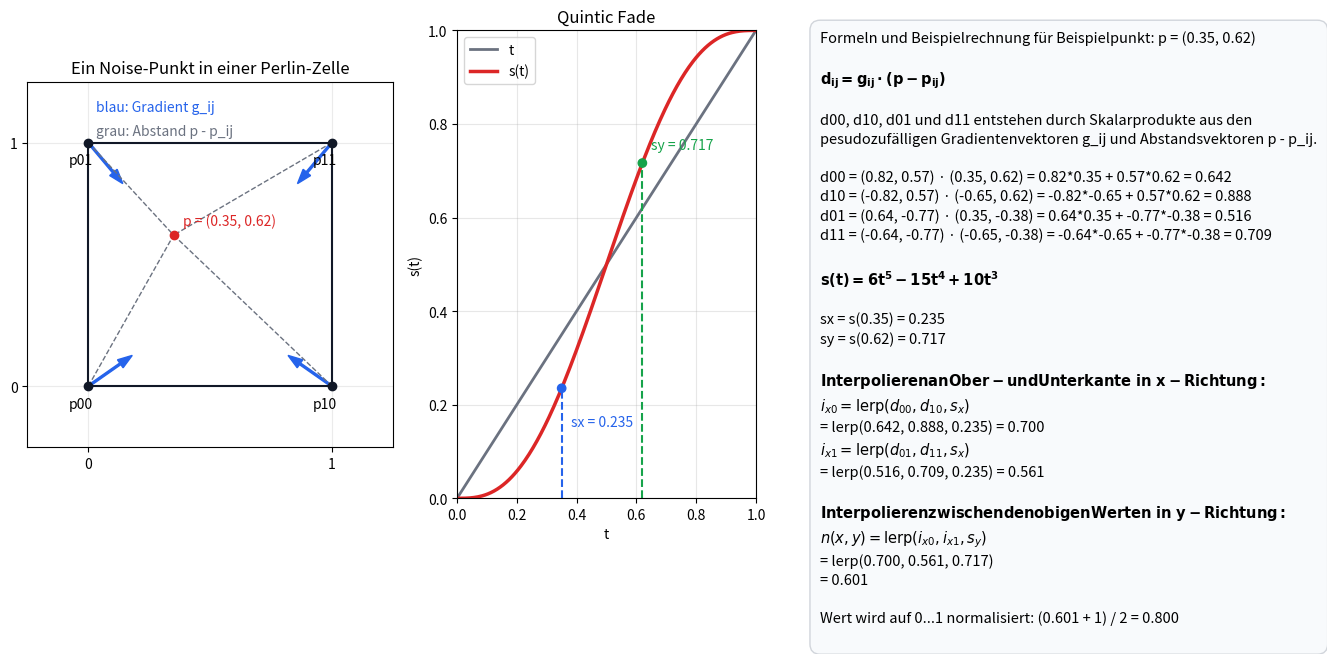

Here is the Python script that generated this plot:
import math
import os

import matplotlib.pyplot as plt


def fade_perlin(t):
    return t * t * t * (t * (t * 6 - 15) + 10)


def lerp(a, b, t):
    return a * (1 - t) + b * t


def dot(gradient, distance):
    return gradient[0] * distance[0] + gradient[1] * distance[1]


def unit_vector(degrees):
    radians = math.radians(degrees)
    return math.cos(radians), math.sin(radians)


# Beispielpunkt innerhalb einer Perlin-Gitterzelle
p = (0.35, 0.62)

# Vier Zellenecken und beispielhafte Gradientenvektoren
corners = {
    "00": {"position": (0, 0), "gradient": unit_vector(35)},
    "10": {"position": (1, 0), "gradient": unit_vector(145)},
    "01": {"position": (0, 1), "gradient": unit_vector(-50)},
    "11": {"position": (1, 1), "gradient": unit_vector(230)},
}

for corner in corners.values():
    px, py = p
    cx, cy = corner["position"]
    corner["distance"] = (px - cx, py - cy)
    corner["dot"] = dot(corner["gradient"], corner["distance"])

tx = p[0]
ty = p[1]
sx = fade_perlin(tx)
sy = fade_perlin(ty)

d00 = corners["00"]["dot"]
d10 = corners["10"]["dot"]
d01 = corners["01"]["dot"]
d11 = corners["11"]["dot"]

ix0 = lerp(d00, d10, sx)
ix1 = lerp(d01, d11, sx)
noise_value = lerp(ix0, ix1, sy)
normalized_value = (noise_value + 1) / 2

fig = plt.figure(figsize=(14, 6.4))
grid = fig.add_gridspec(1, 3, width_ratios=[1.1, 0.9, 1.35])
cell_ax = fig.add_subplot(grid[0, 0])
fade_ax = fig.add_subplot(grid[0, 1])
text_ax = fig.add_subplot(grid[0, 2])

# Gitterzelle mit Gradientenvektoren und Beispielpunkt
cell_ax.set_title("Ein Noise-Punkt in einer Perlin-Zelle")
cell_ax.set_aspect("equal")
cell_ax.set_xlim(-0.25, 1.25)
cell_ax.set_ylim(-0.25, 1.25)
cell_ax.set_xticks([0, 1])
cell_ax.set_yticks([0, 1])
cell_ax.grid(True, alpha=0.25)
cell_ax.plot([0, 1, 1, 0, 0], [0, 0, 1, 1, 0], color="#111827", linewidth=1.5)

cell_ax.scatter([p[0]], [p[1]], color="#dc2626", zorder=6)
cell_ax.text(p[0] + 0.04, p[1] + 0.04, "p = (0.35, 0.62)", color="#dc2626")

for label, corner in corners.items():
    cx, cy = corner["position"]
    gx, gy = corner["gradient"]
    dx, dy = corner["distance"]
    d = corner["dot"]

    cell_ax.scatter([cx], [cy], color="#111827", zorder=5)
    cell_ax.text(cx - 0.08, cy - 0.09, f"p{label}", fontsize=10)

    cell_ax.arrow(
        cx,
        cy,
        gx * 0.22,
        gy * 0.22,
        width=0.008,
        head_width=0.04,
        length_includes_head=True,
        color="#2563eb",
    )
    cell_ax.plot([cx, cx + dx], [cy, cy + dy], color="#6b7280", linestyle="--", linewidth=1)
    # cell_ax.text(
    #     cx + 0.08,
    #     cy + 0.08,
    #     f"d{label} = g{label} · (p - p{label})\n= {d:.2f}",
    #     color="#7c2d12",
    #     fontsize=8.5,
    #     bbox={
    #         "boxstyle": "round,pad=0.2",
    #         "facecolor": "#fff7ed",
    #         "edgecolor": "#fed7aa",
    #         "alpha": 0.92,
    #     },
    # )

cell_ax.text(0.03, 1.13, "blau: Gradient g_ij", color="#2563eb", fontsize=10)
cell_ax.text(0.03, 1.03, "grau: Abstand p - p_ij", color="#6b7280", fontsize=10)

# Fade-Funktion: t wird vor der Interpolation geglättet
t_values = [i / 299 for i in range(300)]
s_values = [fade_perlin(t) for t in t_values]
fade_ax.set_title("Quintic Fade")
fade_ax.plot(t_values, t_values, label="t", color="#6b7280", linewidth=2)
fade_ax.plot(t_values, s_values, label="s(t)", color="#dc2626", linewidth=2.5)
fade_ax.scatter([tx, ty], [sx, sy], color=["#2563eb", "#16a34a"], zorder=5)
fade_ax.vlines([tx, ty], [0, 0], [sx, sy], colors=["#2563eb", "#16a34a"], linestyles="--")
fade_ax.text(tx + 0.03, sx - 0.08, f"sx = {sx:.3f}", color="#2563eb", fontsize=10)
fade_ax.text(ty + 0.03, sy + 0.03, f"sy = {sy:.3f}", color="#16a34a", fontsize=10)
fade_ax.set_xlabel("t")
fade_ax.set_ylabel("s(t)")
fade_ax.set_xlim(0, 1)
fade_ax.set_ylim(0, 1)
fade_ax.grid(True, alpha=0.3)
fade_ax.legend(loc="upper left")

# Formel- und Beispielrechnung
text_ax.axis("off")
dot_lines = []
for label in ("00", "10", "01", "11"):
    corner = corners[label]
    gx, gy = corner["gradient"]
    dx, dy = corner["distance"]
    d = corner["dot"]
    dot_lines.append(
        f"d{label} = ({gx:.2f}, {gy:.2f}) · ({dx:.2f}, {dy:.2f})"
        f" = {gx:.2f}*{dx:.2f} + {gy:.2f}*{dy:.2f} = {d:.3f}"
    )

formula_text = (
    f"Formeln und Beispielrechnung für Beispielpunkt: p = ({p[0]:.2f}, {p[1]:.2f})\n\n"
    r"$\mathbf{d_{ij} = g_{ij} \cdot (p - p_{ij})}$"
    "\n\n"
    "d00, d10, d01 und d11 entstehen durch Skalarprodukte aus den \n"
    "pesudozufälligen Gradientenvektoren g_ij und Abstandsvektoren p - p_ij.\n\n"
    + "\n".join(dot_lines)
    + "\n\n"
    r"$\mathbf{s(t) = 6t^5 - 15t^4 + 10t^3}$"
    "\n\n"
    f"sx = s({tx:.2f}) = {sx:.3f}\n"
    f"sy = s({ty:.2f}) = {sy:.3f}\n\n"
    r"$\mathbf{Interpolieren an Ober- und Unterkante\ in\ x-Richtung:}$"
    "\n"
    r"$i_{x0} = \operatorname{lerp}(d_{00}, d_{10}, s_x)$"
    f"\n= lerp({d00:.3f}, {d10:.3f}, {sx:.3f}) = {ix0:.3f}\n"
    r"$i_{x1} = \operatorname{lerp}(d_{01}, d_{11}, s_x)$"
    f"\n= lerp({d01:.3f}, {d11:.3f}, {sx:.3f}) = {ix1:.3f}\n\n"
    r"$\mathbf{Interpolieren zwischen den obigen Werten\ in\ y-Richtung:}$"
    "\n"
    r"$n(x,y) = \operatorname{lerp}(i_{x0}, i_{x1}, s_y)$"
    f"\n= lerp({ix0:.3f}, {ix1:.3f}, {sy:.3f})"
    f"\n= {noise_value:.3f}\n\n"
    f"Wert wird auf 0...1 normalisiert: ({noise_value:.3f} + 1) / 2 = {normalized_value:.3f}\n"
)
text_ax.text(
    0,
    1,
    formula_text,
    va="top",
    ha="left",
    fontsize=10.5,
    linespacing=1.42,
    bbox={
        "boxstyle": "round,pad=0.7",
        "facecolor": "#f8fafc",
        "edgecolor": "#d1d5db",
    },
)

#fig.suptitle("Perlin Noise: Gradienten, Skalarprodukte, Fade und Interpolation", fontsize=15)
plt.tight_layout()

os.makedirs("images", exist_ok=True)
plt.savefig("images/perlinnoise_explanation.png", dpi=200, bbox_inches="tight")
plt.show()
